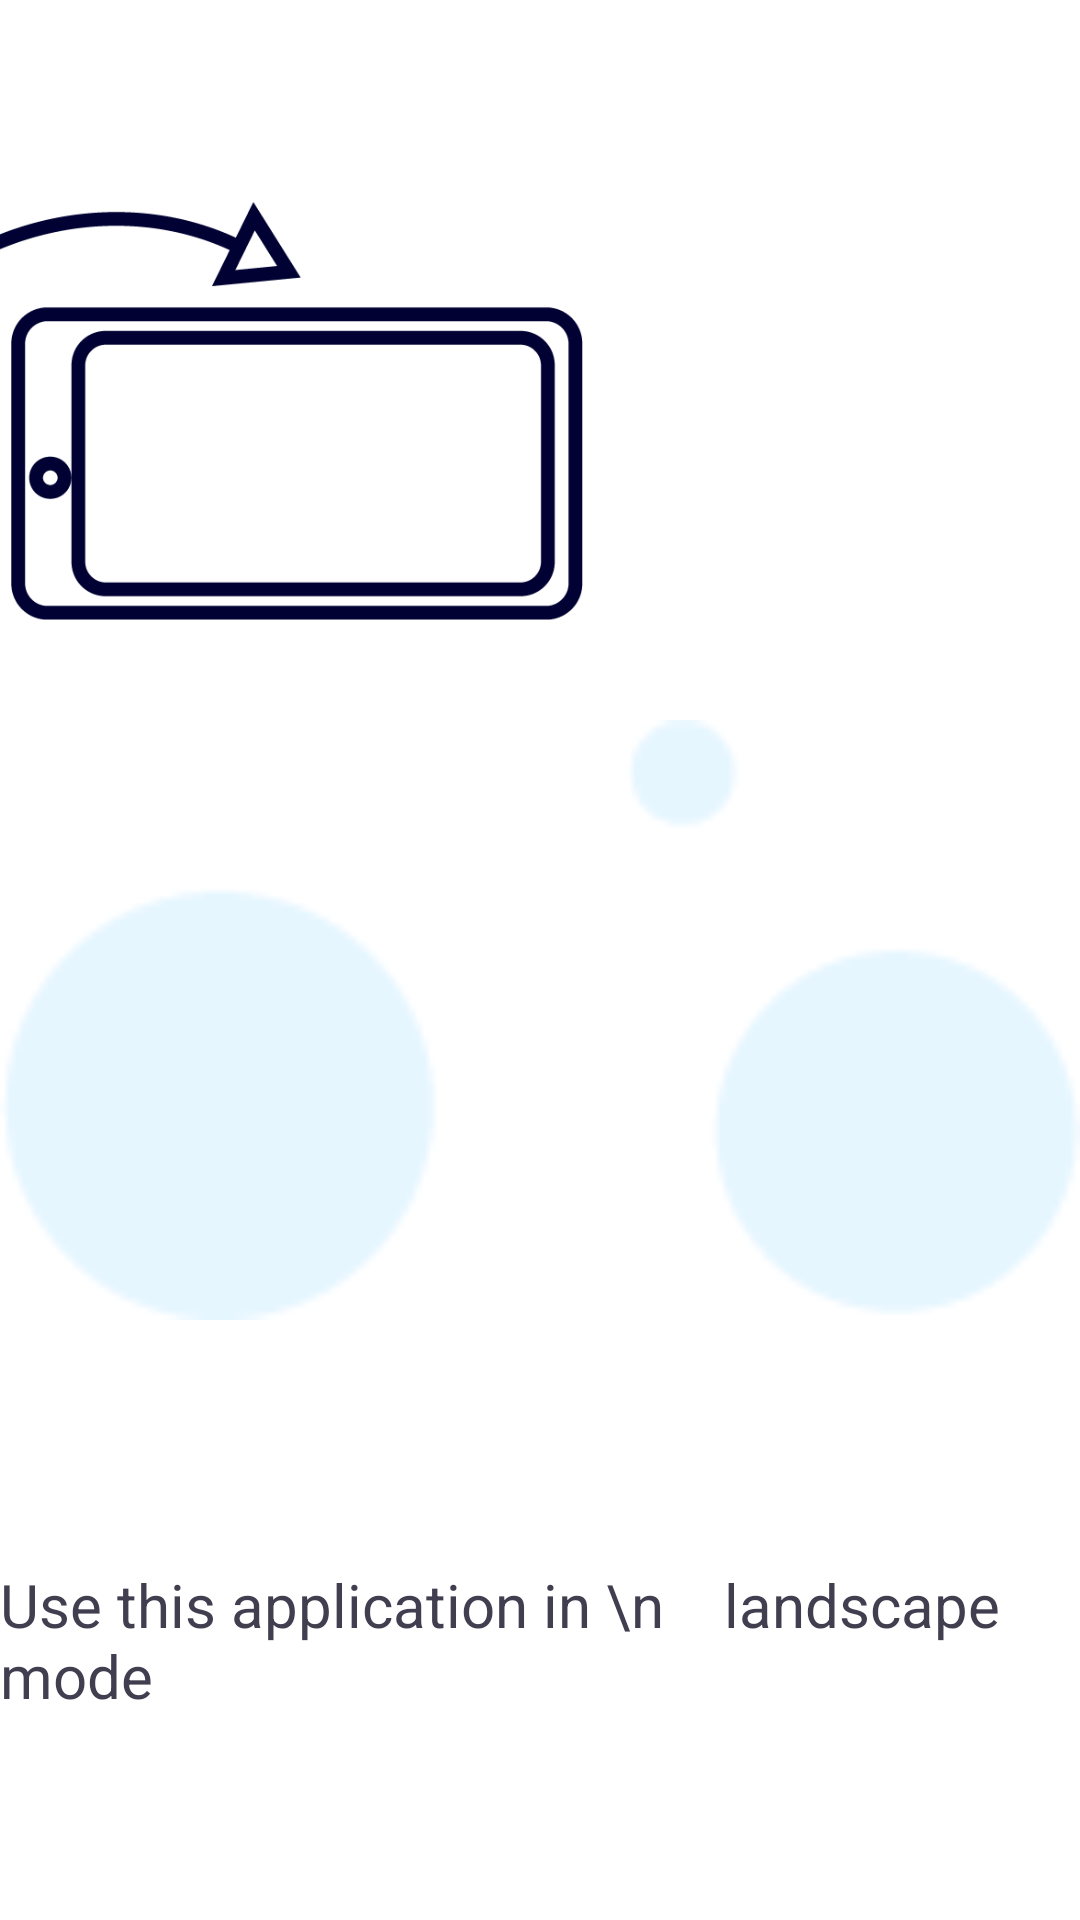

Produce the Android XML layout that renders to this screen, including the resource entries it uses.
<!-- AndroidManifest.xml: application theme AppTheme -->
<!-- res/layout/activity_orientation.xml -->
<?xml version="1.0" encoding="utf-8"?>

<RelativeLayout xmlns:android="http://schemas.android.com/apk/res/android"
    xmlns:app="http://schemas.android.com/apk/res-auto"
    xmlns:tools="http://schemas.android.com/tools"
    android:layout_width="match_parent"
    android:layout_height="match_parent"
    android:background="@color/colorBackground"
    android:paddingTop="40sp"
    tools:context=".activities.OrientationActivity">


    <ImageView
        android:id="@+id/background"
        android:layout_width="match_parent"
        android:layout_height="match_parent"
        android:layout_alignParentStart="true"
        android:layout_alignParentTop="true"
        android:layout_marginStart="0dp"
        android:layout_marginTop="0dp"
        app:srcCompat="@drawable/background1mdpi" />

    <TextView
        android:id="@+id/screenorien"
        android:layout_width="wrap_content"
        android:layout_height="wrap_content"
        android:layout_alignParentBottom="true"
        android:layout_centerHorizontal="true"
        android:layout_marginBottom="68dp"
        android:text="Use this application in \n    landscape mode"
        android:textSize="20sp" />

    <ImageButton
        android:id="@+id/imageButton"
        android:layout_width="250dp"
        android:layout_height="150dp"
        android:layout_alignStart="@+id/screenorien"
        android:layout_alignParentTop="true"
        android:layout_marginStart="-56dp"
        android:layout_marginTop="22dp"
        android:background="@android:color/transparent"
        android:scaleType="fitCenter"
        app:srcCompat="@drawable/screen_2" />

</RelativeLayout>
<!-- resources referenced by this layout -->
<resources>
  <color name="colorBackground">#FFFFFF</color>
  <!-- drawable background1mdpi: png bitmap (drawable, 1666 bytes) -->
  <!-- drawable screen_2: png bitmap (drawable, 11170 bytes) -->
  <style name="AppTheme" parent="Theme.AppCompat.Light.DarkActionBar">
          
          <item name="colorPrimary">@color/colorPrimary</item>
          <item name="colorPrimaryDark">@color/colorPrimaryDark</item>
          <item name="colorAccent">@color/colorAccent</item>
          <item name="android:textColor">@color/colorText</item>
          <item name="android:textColorHint">@color/colorText</item>
          <item name="colorControlNormal">@color/colorText</item>
          <item name="colorControlActivated">@color/colorText</item>
      </style>
  <color name="colorPrimary">#3F51B5</color>
  <color name="colorPrimaryDark">#303F9F</color>
  <color name="colorAccent">#FF4081</color>
  <color name="colorText">#413e4f</color>
</resources>
